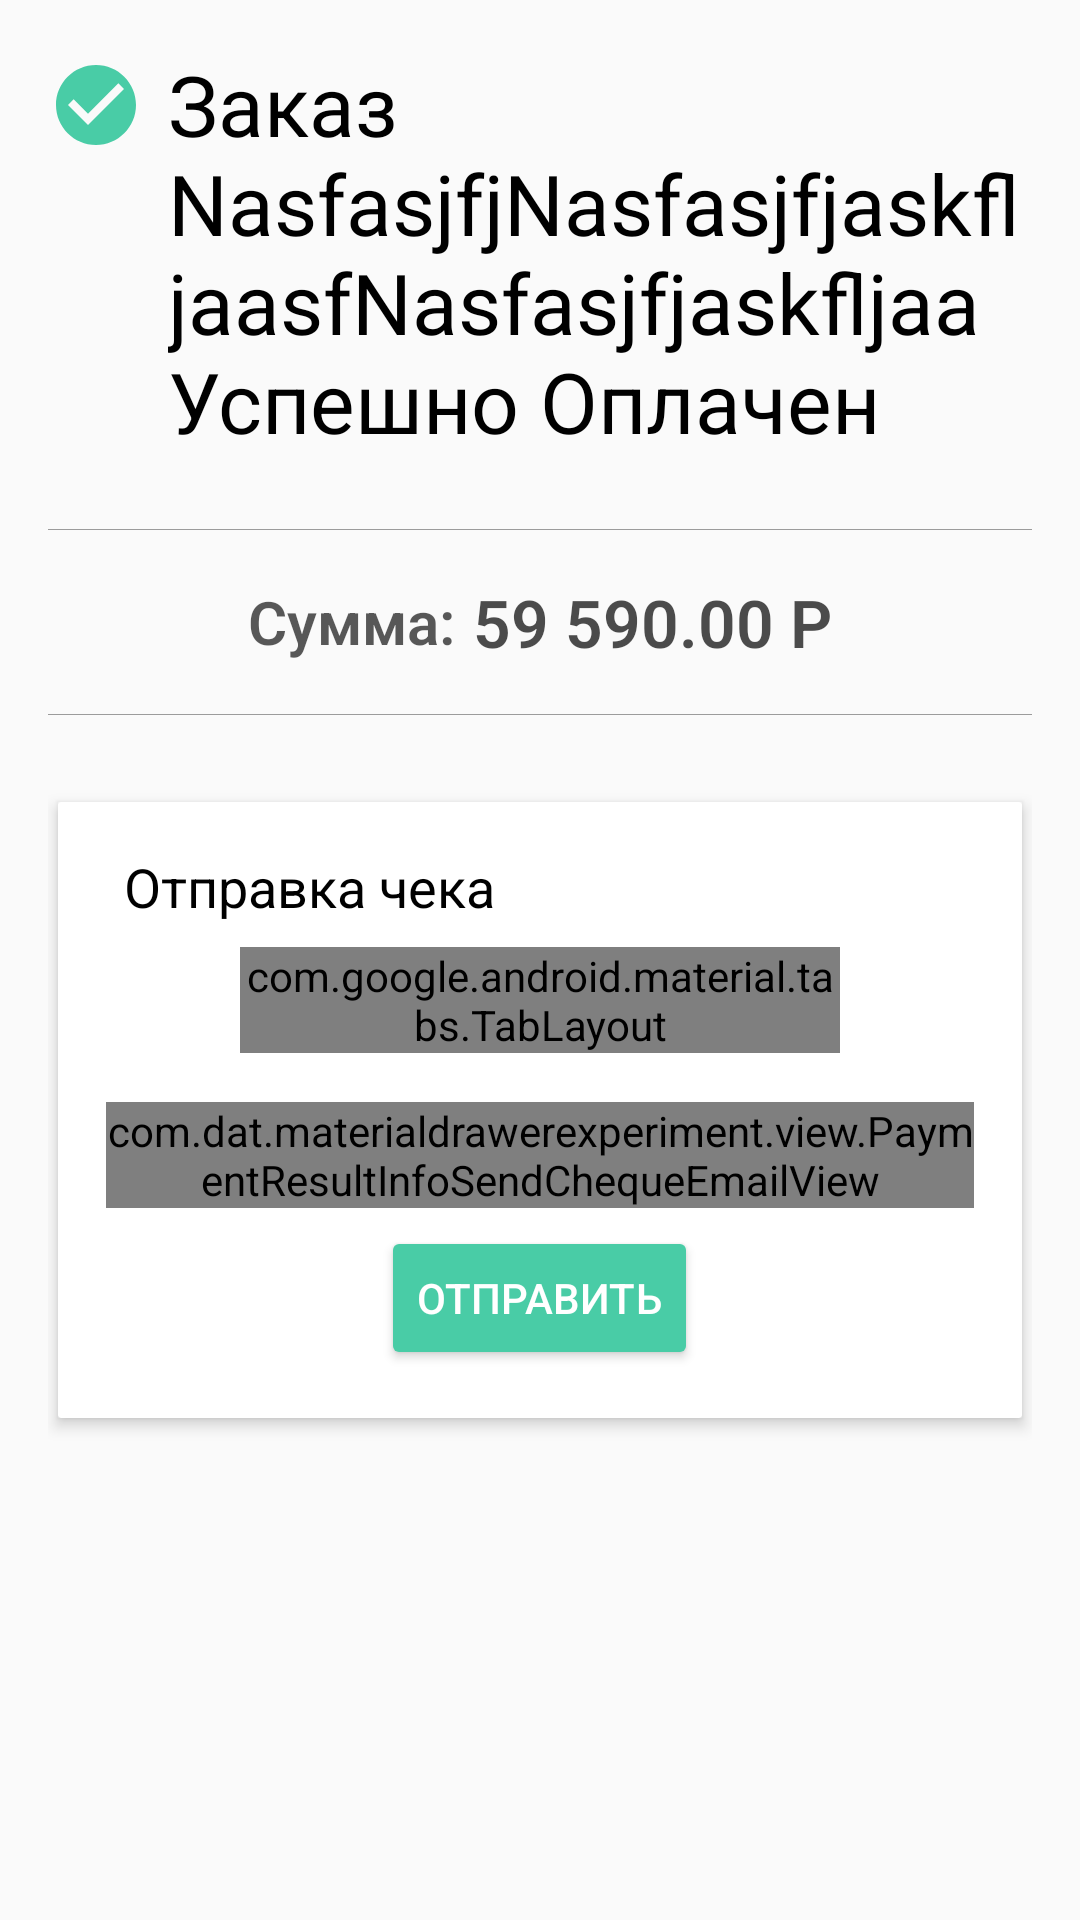

Produce the Android XML layout that renders to this screen, including the resource entries it uses.
<!-- AndroidManifest.xml: application theme AppTheme -->
<!-- res/layout/payment_result_info_view.xml -->
<?xml version="1.0" encoding="utf-8"?>
<LinearLayout xmlns:android="http://schemas.android.com/apk/res/android"
    android:layout_width="match_parent"
    android:layout_height="match_parent"
    android:orientation="vertical"
    android:padding="16dp">

    <LinearLayout
        android:layout_width="match_parent"
        android:layout_height="wrap_content"
        android:orientation="horizontal">

        <ImageView
            android:layout_width="wrap_content"
            android:layout_height="wrap_content"
            android:layout_gravity="center|top"
            android:layout_marginTop="3dp"
            android:background="@null"
            android:src="@drawable/ic_info_view_payment_success" />

        <TextView
            android:layout_width="wrap_content"
            android:layout_height="wrap_content"
            android:layout_gravity="center"
            android:layout_marginLeft="8dp"
            android:layout_marginStart="8dp"
            android:text="Заказ NasfasjfjNasfasjfjaskfljaasfNasfasjfjaskfljaa Успешно Оплачен"
            android:textColor="@color/black"
            android:textSize="@dimen/partial_info_view_text_size_order_id" />
    </LinearLayout>

    <View
        android:layout_width="match_parent"
        android:layout_height="0.1dp"
        android:layout_marginTop="24dp"
        android:background="@color/info_view_divider" />

    <LinearLayout
        android:layout_width="match_parent"
        android:layout_height="wrap_content"
        android:layout_marginBottom="16dp"
        android:layout_marginTop="16dp"
        android:gravity="center"
        android:orientation="horizontal">

        <TextView
            android:layout_width="wrap_content"
            android:layout_height="wrap_content"
            android:layout_gravity="center"
            android:fontFamily="sans-serif-light"
            android:gravity="center"
            android:text="Сумма:"
            android:textColor="@color/black_65"
            android:textSize="@dimen/partial_info_view_text_size_sum"
            android:textStyle="bold" />

        <TextView
            android:layout_width="wrap_content"
            android:layout_height="wrap_content"
            android:layout_gravity="center"
            android:layout_marginLeft="6dp"
            android:fontFamily="sans-serif-light"
            android:gravity="center"
            android:text="59 590.00 Р"
            android:textColor="@color/black_70"
            android:textSize="@dimen/partial_info_view_text_size_sum_value"
            android:textStyle="bold" />
    </LinearLayout>

    <View
        android:layout_width="match_parent"
        android:layout_height="0.1dp"
        android:background="@color/info_view_divider" />

    <include layout="@layout/partial_payment_result_info_view_send_cheque" />
</LinearLayout>
<!-- res/layout/partial_payment_result_info_view_send_cheque.xml (included above) -->
<?xml version="1.0" encoding="utf-8"?>
<android.support.v7.widget.CardView xmlns:android="http://schemas.android.com/apk/res/android"
    xmlns:app="http://schemas.android.com/apk/res-auto"
    android:layout_width="match_parent"
    android:layout_height="wrap_content"
    android:layout_marginTop="24dp"
    app:cardCornerRadius="1dp"
    app:cardElevation="3dp"
    app:cardUseCompatPadding="true">

    <LinearLayout
        android:layout_width="match_parent"
        android:layout_height="match_parent"
        android:layout_margin="16dp"
        android:orientation="vertical">

        <TextView
            android:layout_width="wrap_content"
            android:layout_height="wrap_content"
            android:layout_marginLeft="6dp"
            android:layout_marginStart="6dp"
            android:text="@string/partial_info_view_send_cheque"
            android:textColor="@color/black"
            android:textSize="18sp" />


        <android.support.design.widget.TabLayout
            android:id="@+id/tabLayout"
            android:layout_width="200dp"
            android:layout_height="wrap_content"
            android:layout_gravity="center|top"
            android:layout_marginBottom="0.1dp"
            android:layout_marginTop="8dp"
            android:background="@drawable/bg_underline_tablayout"
            app:tabGravity="fill"
            app:tabIndicatorColor="@color/colorStepperViewSuccess"
            app:tabIndicatorHeight="2dp"
            app:tabMaxWidth="0dp"
            app:tabMode="fixed"
            app:tabSelectedTextColor="@color/colorStepperViewSuccess"
            app:tabTextColor="@color/md_grey_500">

            <android.support.design.widget.TabItem
                android:layout_width="wrap_content"
                android:layout_height="wrap_content"
                android:text="E-MAIL" />

            <android.support.design.widget.TabItem
                android:layout_width="wrap_content"
                android:layout_height="wrap_content"
                android:text="ТЕЛЕФОН" />
        </android.support.design.widget.TabLayout>


        <LinearLayout
            android:layout_width="match_parent"
            android:layout_height="wrap_content"
            android:layout_marginTop="16dp"
            android:orientation="vertical">

            <ViewAnimator
                android:id="@+id/emailOrPhoneAnimator"
                android:layout_width="match_parent"
                android:layout_height="wrap_content">

                <com.dat.materialdrawerexperiment.view.PaymentResultInfoSendChequeEmailView
                    android:layout_width="match_parent"
                    android:layout_height="match_parent" />

                <com.dat.materialdrawerexperiment.view.PaymentResultInfoSendChequePhoneView
                    android:layout_width="match_parent"
                    android:layout_height="match_parent" />
            </ViewAnimator>

            <Button
                android:layout_width="wrap_content"
                android:layout_height="wrap_content"
                android:layout_gravity="center"
                android:layout_marginTop="6dp"
                android:layout_weight="0.05"
                android:text="отправить"
                android:textColor="@color/white"
                android:theme="@style/ButtonSendChequeTheme" />
        </LinearLayout>
    </LinearLayout>
</android.support.v7.widget.CardView>
<!-- resources referenced by this layout -->
<resources>
  <color name="black">#000000</color>
  <color name="black_65">#A6000000</color>
  <color name="black_70">#B3000000</color>
  <color name="colorStepperViewSuccess">#49cca6</color>
  <color name="info_view_divider">#61000000</color>
  <color name="white">#FFFFFF</color>
  <dimen name="partial_info_view_text_size_order_id">28sp</dimen>
  <dimen name="partial_info_view_text_size_sum">20sp</dimen>
  <dimen name="partial_info_view_text_size_sum_value">22sp</dimen>
  <!-- drawable bg_underline_tablayout (drawable) -->
  <?xml version="1.0" encoding="utf-8"?>
  <layer-list xmlns:android="http://schemas.android.com/apk/res/android">
      <item
          android:left="-6dp"
          android:right="-6dp"
          android:top="-6dp">
          <shape>
              <stroke
                  android:width="0.1dp"
                  android:color="#9E9E9E" />
          </shape>
      </item>
  </layer-list>
  <!-- drawable ic_info_view_payment_success (drawable) -->
  <vector xmlns:android="http://schemas.android.com/apk/res/android"
          android:width="32dp"
          android:height="32dp"
          android:viewportWidth="24.0"
          android:viewportHeight="24.0">
      <path
          android:fillColor="#49cca6"
          android:pathData="M12,2C6.48,2 2,6.48 2,12s4.48,10 10,10 10,-4.48 10,-10S17.52,2 12,2zM10,17l-5,-5 1.41,-1.41L10,14.17l7.59,-7.59L19,8l-9,9z"/>
  </vector>
  <string name="partial_info_view_send_cheque">Отправка чека</string>
  <style name="ButtonSendChequeTheme" parent="Base.Widget.AppCompat.Button.Colored">
          <item name="colorButtonNormal">@color/colorStepperViewSuccess</item>
      </style>
  <style name="AppTheme" parent="Theme.AppCompat.Light.NoActionBar">
          
          <item name="colorPrimary">@color/colorPrimary</item>
          <item name="colorPrimaryDark">@color/colorPrimaryDark</item>
          <item name="colorAccent">@color/colorAccent</item>
      </style>
  <color name="colorPrimary">#3F51B5</color>
  <color name="colorPrimaryDark">#303F9F</color>
  <color name="colorAccent">#FF4081</color>
</resources>
